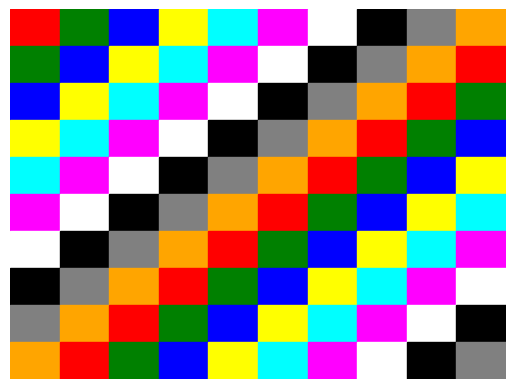

Write Python code to recreate this figure.
import matplotlib.pyplot as plt

def create_grid():
    fig, ax = plt.subplots()
    colors = [
        'red', 'green', 'blue', 'yellow', 'cyan',
        'magenta', 'white', 'black', 'gray', 'orange'
    ]
    for i in range(10):
        for j in range(10):
            rect = plt.Rectangle((i, 9-j), 1, 1, color=colors[(i+j) % len(colors)])
            ax.add_patch(rect)
    ax.set_xlim(0, 10)
    ax.set_ylim(0, 10)
    ax.axis('off')
    plt.show()

if __name__ == '__main__':
    create_grid()
